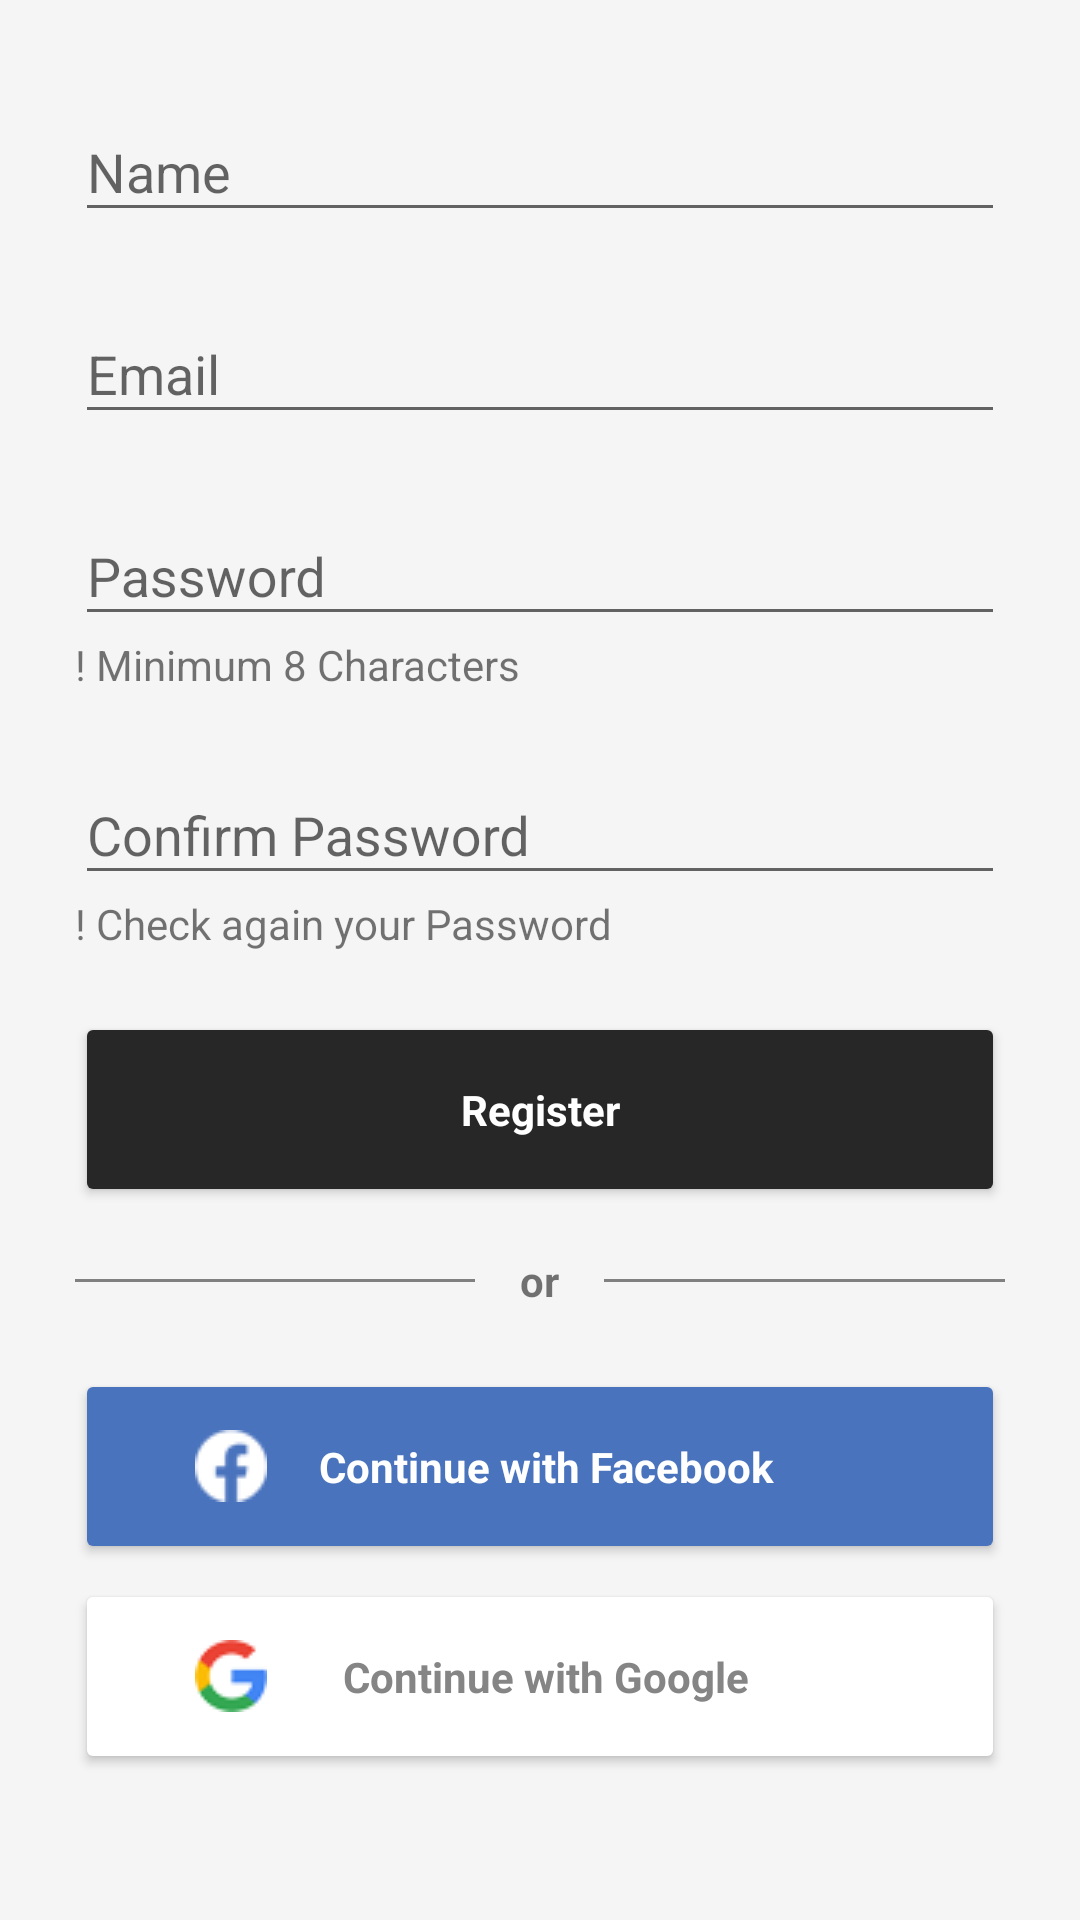

Here is an Android app screen rendered from its layout file. Give the layout XML and the strings, colors and styles it references.
<!-- AndroidManifest.xml: activity theme AppThemeAlternate -->
<!-- res/layout/activity_register.xml -->
<?xml version="1.0" encoding="utf-8"?>
<LinearLayout xmlns:android="http://schemas.android.com/apk/res/android"
    xmlns:app="http://schemas.android.com/apk/res-auto"
    xmlns:tools="http://schemas.android.com/tools"
    android:layout_width="match_parent"
    android:layout_height="match_parent"
    android:orientation="vertical"
    android:paddingTop="25dp"
    android:paddingLeft="25dp"
    android:paddingRight="25dp"
    tools:context=".RegisterActivity">

    <LinearLayout
        android:layout_width="match_parent"
        android:layout_height="wrap_content"
        android:orientation="vertical">

        <com.google.android.material.textfield.TextInputLayout
            android:id="@+id/nameForm"
            android:layout_width="match_parent"
            android:layout_height="wrap_content"
            android:layout_marginBottom="15dp"
            app:layout_constraintEnd_toEndOf="parent"
            app:layout_constraintStart_toStartOf="parent">

            <com.google.android.material.textfield.TextInputEditText
                android:id="@+id/getName"
                android:layout_width="match_parent"
                android:layout_height="wrap_content"
                android:hint="Name"
                tools:ignore="HardcodedText" />

        </com.google.android.material.textfield.TextInputLayout>

        <com.google.android.material.textfield.TextInputLayout
            android:id="@+id/emailForm"
            android:layout_width="match_parent"
            android:layout_height="wrap_content"
            android:layout_marginBottom="15dp"
            app:layout_constraintEnd_toEndOf="parent"
            app:layout_constraintStart_toStartOf="parent">

            <com.google.android.material.textfield.TextInputEditText
                android:id="@+id/getEmail"
                android:layout_width="match_parent"
                android:layout_height="wrap_content"
                android:hint="Email"
                tools:ignore="HardcodedText" />

        </com.google.android.material.textfield.TextInputLayout>

        <com.google.android.material.textfield.TextInputLayout
            android:id="@+id/passwordForm"
            android:layout_width="match_parent"
            android:layout_height="wrap_content"
            app:layout_constraintEnd_toEndOf="parent"
            app:layout_constraintStart_toStartOf="parent">

            <com.google.android.material.textfield.TextInputEditText
                android:id="@+id/getPassword"
                android:layout_width="match_parent"
                android:layout_height="wrap_content"
                android:hint="Password"
                android:inputType="textPassword"
                tools:ignore="HardcodedText"
                />
        </com.google.android.material.textfield.TextInputLayout>

        <TextView
            android:layout_width="wrap_content"
            android:layout_height="wrap_content"
            android:text="! Minimum 8 Characters"
            android:layout_marginBottom="15dp" />

        <com.google.android.material.textfield.TextInputLayout
            android:id="@+id/passwordConfirmForm"
            android:layout_width="match_parent"
            android:layout_height="wrap_content"
            app:layout_constraintEnd_toEndOf="parent"
            app:layout_constraintStart_toStartOf="parent">

            <com.google.android.material.textfield.TextInputEditText
                android:id="@+id/getPasswordConfirm"
                android:layout_width="match_parent"
                android:layout_height="wrap_content"
                android:hint="Confirm Password"
                android:inputType="textPassword"
                tools:ignore="HardcodedText"
                />
        </com.google.android.material.textfield.TextInputLayout>

        <TextView
            android:layout_width="wrap_content"
            android:layout_height="wrap_content"
            android:text="! Check again your Password"
            android:layout_marginBottom="15dp"/>

        <Button
            android:id="@+id/emailAuth"
            android:layout_width="match_parent"
            android:layout_height="65dp"
            android:text="Register"
            android:textColor="@android:color/white"
            android:theme="@style/EmailButton"
            android:layout_marginTop="5dp"
            android:textAllCaps="false"
            android:textStyle="bold|normal"
            android:typeface="sans"/>

    </LinearLayout>

    <LinearLayout
        android:layout_width="match_parent"
        android:layout_height="wrap_content"
        android:orientation="horizontal">

        <View
            android:layout_width="0dp"
            android:layout_height="1dp"
            android:layout_weight="1"
            android:layout_gravity="center"
            android:background="@color/line"/>

        <TextView
            android:layout_width="wrap_content"
            android:layout_height="wrap_content"
            android:layout_marginTop="15dp"
            android:layout_marginBottom="15dp"
            android:layout_gravity="center"
            android:paddingLeft="15dp"
            android:paddingRight="15dp"
            android:text="or"
            android:textStyle="bold"/>

        <View
            android:layout_width="0dp"
            android:layout_height="1dp"
            android:layout_weight="1"
            android:layout_gravity="center"
            android:background="@color/line"/>

    </LinearLayout>

    <Button
        android:id="@+id/facebookAuth"
        android:layout_width="match_parent"
        android:layout_height="65dp"
        android:text="Continue with Facebook"
        android:textColor="@android:color/white"
        android:theme="@style/FacebookButton"
        android:layout_marginTop="5dp"
        android:textAllCaps="false"
        android:textStyle="bold|normal"
        android:typeface="sans"
        android:paddingLeft="40dp"
        android:paddingRight="60dp"
        android:drawableLeft="@drawable/ic_facebook"/>

    <Button
        android:id="@+id/googleAuth"
        android:layout_width="match_parent"
        android:layout_height="65dp"
        android:text="Continue with Google"
        android:theme="@style/GoogleButton"
        android:layout_marginTop="5dp"
        android:textAllCaps="false"
        android:textStyle="bold|normal"
        android:typeface="sans"
        android:paddingLeft="40dp"
        android:paddingRight="60dp"
        android:drawableLeft="@drawable/ic_google"/>

</LinearLayout>
<!-- resources referenced by this layout -->
<resources>
  <color name="line">#808080</color>
  <!-- drawable ic_facebook: png bitmap (drawable, 18369 bytes) -->
  <!-- drawable ic_google: png bitmap (drawable, 19151 bytes) -->
  <style name="EmailButton">
          <item name="android:textColor">@android:color/white</item>
          <item name="android:colorButtonNormal">#272727</item>
      </style>
  <style name="FacebookButton">
          <item name="android:textColor">@android:color/white</item>
          <item name="android:colorButtonNormal">#4a73bd</item>
      </style>
  <style name="GoogleButton">
          <item name="android:textColor">#858585</item>
          <item name="android:colorButtonNormal">@android:color/white</item>
      </style>
  <style name="AppThemeAlternate" parent="Theme.AppCompat.Light">
          
          <item name="colorPrimary">@color/colorPrimaryAlternate</item>
          <item name="colorPrimaryDark">@color/colorPrimaryDarkAlternate</item>
          <item name="colorAccent">@color/colorAccent</item>
          <item name="android:colorBackground">@color/colorBackground</item>
      </style>
  <color name="colorPrimaryAlternate">#FFF</color>
  <color name="colorPrimaryDarkAlternate">#9aa2a5</color>
  <color name="colorAccent">#333333</color>
  <color name="colorBackground">#F5F5F5</color>
</resources>
